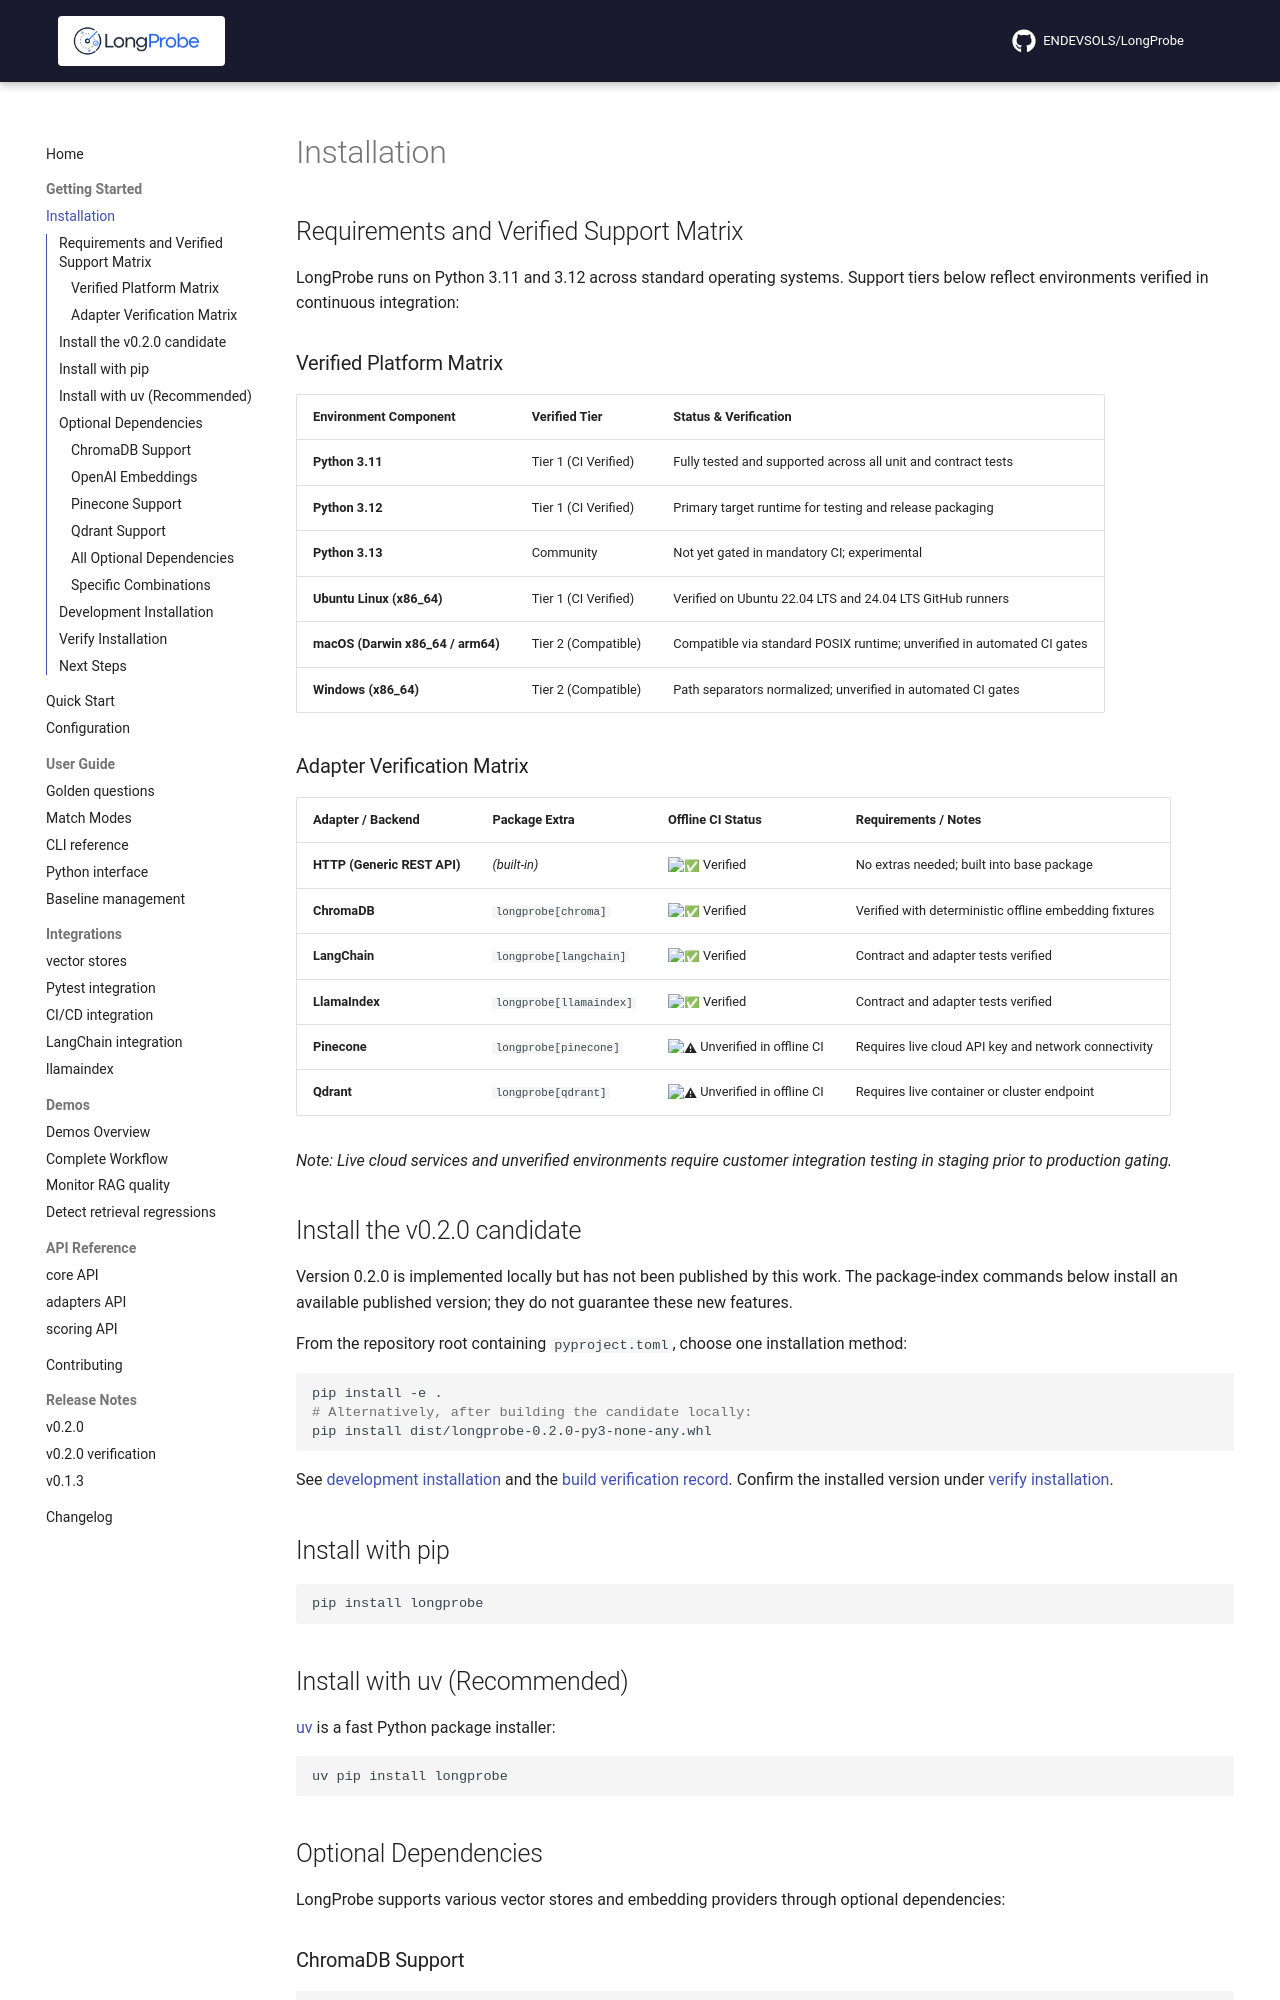

repository: ENDEVSOLS/LongProbe · page: getting-started/installation/index.html · generator: mkdocs

# Installation

## Requirements and Verified Support Matrix

LongProbe runs on Python 3.11 and 3.12 across standard operating systems. Support tiers below reflect environments verified in continuous integration:

### Verified Platform Matrix

| Environment Component | Verified Tier | Status & Verification |
|-----------------------|---------------|-----------------------|
| **Python 3.11** | Tier 1 (CI Verified) | Fully tested and supported across all unit and contract tests |
| **Python 3.12** | Tier 1 (CI Verified) | Primary target runtime for testing and release packaging |
| **Python 3.13** | Community | Not yet gated in mandatory CI; experimental |
| **Ubuntu Linux (x86_64)** | Tier 1 (CI Verified) | Verified on Ubuntu 22.04 LTS and 24.04 LTS GitHub runners |
| **macOS (Darwin x86_64 / arm64)** | Tier 2 (Compatible) | Compatible via standard POSIX runtime; unverified in automated CI gates |
| **Windows (x86_64)** | Tier 2 (Compatible) | Path separators normalized; unverified in automated CI gates |

### Adapter Verification Matrix

| Adapter / Backend | Package Extra | Offline CI Status | Requirements / Notes |
|-------------------|---------------|-------------------|----------------------|
| **HTTP (Generic REST API)** | *(built-in)* | :white_check_mark: Verified | No extras needed; built into base package |
| **ChromaDB** | `longprobe[chroma]` | :white_check_mark: Verified | Verified with deterministic offline embedding fixtures |
| **LangChain** | `longprobe[langchain]` | :white_check_mark: Verified | Contract and adapter tests verified |
| **LlamaIndex** | `longprobe[llamaindex]` | :white_check_mark: Verified | Contract and adapter tests verified |
| **Pinecone** | `longprobe[pinecone]` | :warning: Unverified in offline CI | Requires live cloud API key and network connectivity |
| **Qdrant** | `longprobe[qdrant]` | :warning: Unverified in offline CI | Requires live container or cluster endpoint |

*Note: Live cloud services and unverified environments require customer integration testing in staging prior to production gating.*
